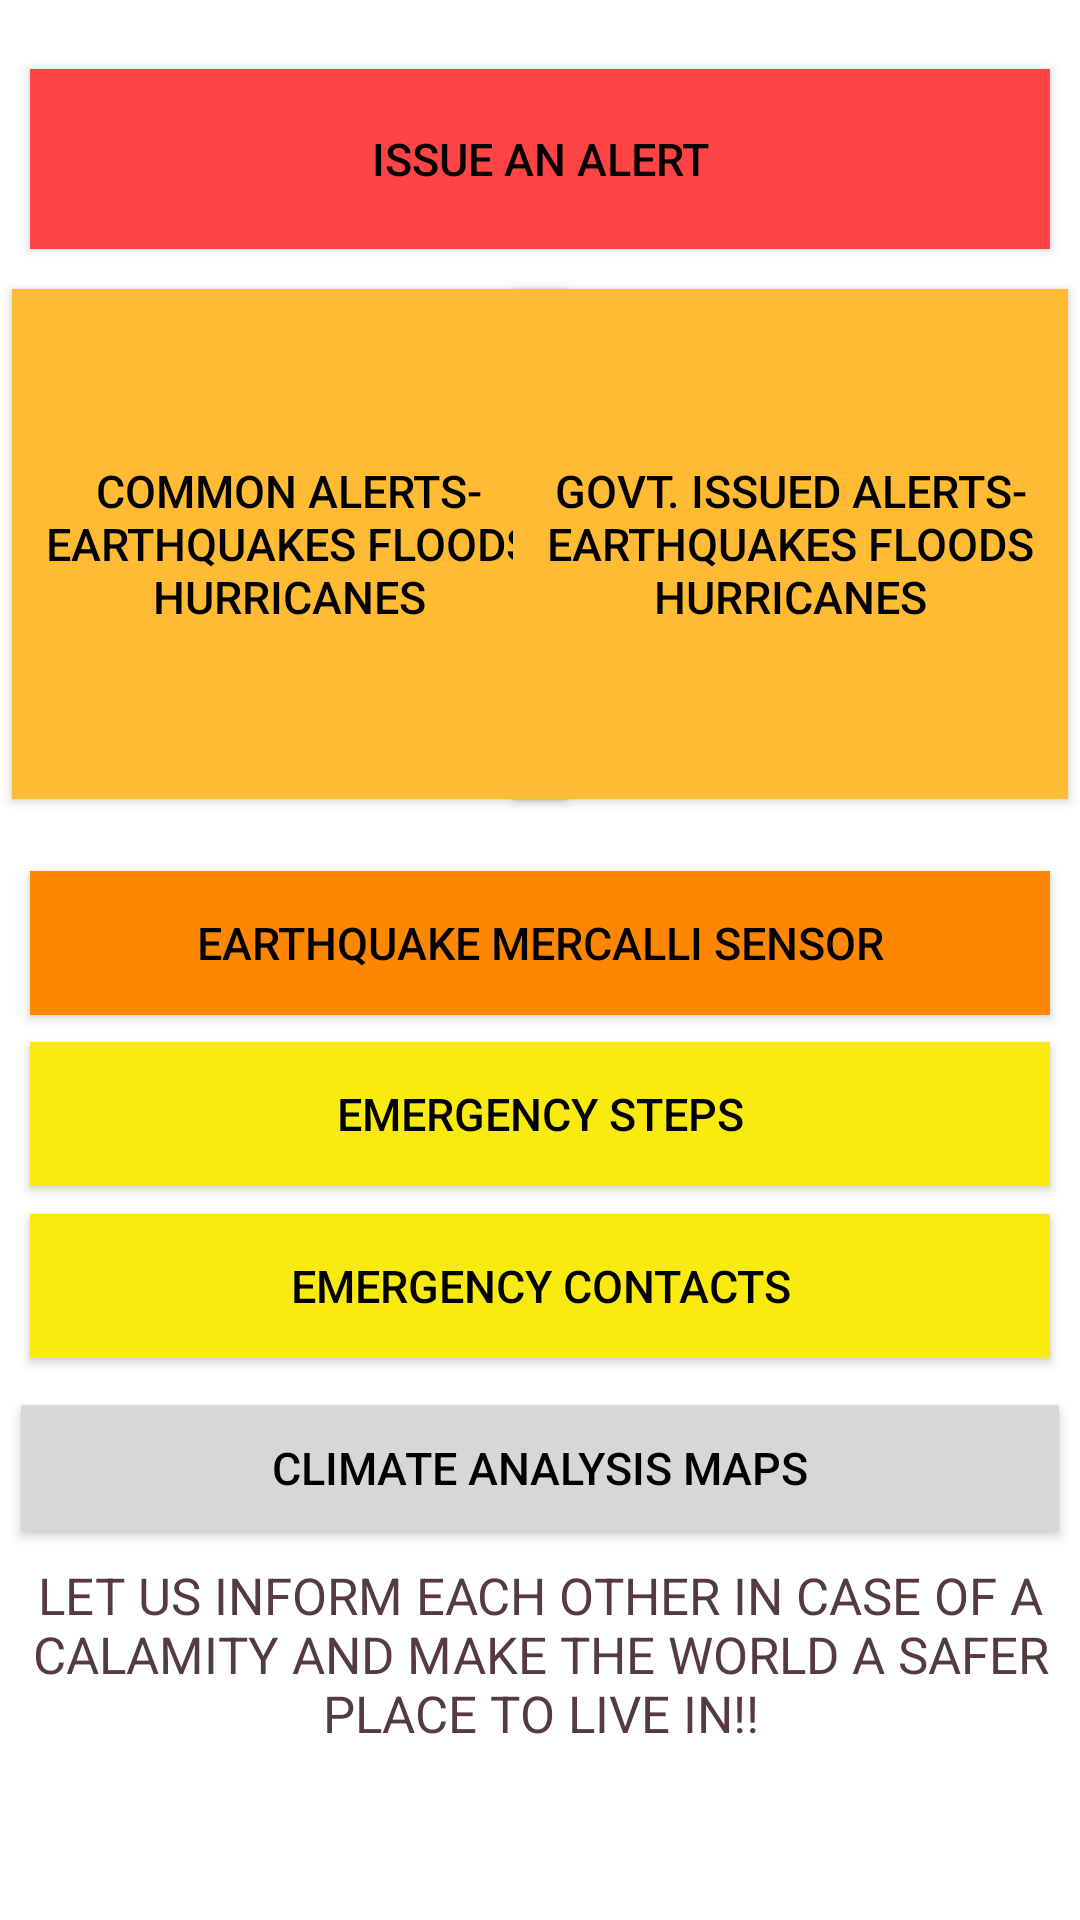

Layout XML and referenced resources for this Android screen:
<!-- AndroidManifest.xml: application theme Theme.DisasterSafetyApp -->
<!-- res/layout/activity_home_screen.xml -->
<?xml version="1.0" encoding="utf-8"?>
<androidx.constraintlayout.widget.ConstraintLayout xmlns:android="http://schemas.android.com/apk/res/android"
    xmlns:app="http://schemas.android.com/apk/res-auto"
    xmlns:tools="http://schemas.android.com/tools"
    android:layout_width="match_parent"
    android:layout_height="match_parent"
    android:background="@color/white"
    tools:context=".HomeScreen">

    <Button
        android:id="@+id/IssueAlert"
        android:layout_width="match_parent"
        android:layout_height="60dp"
        android:layout_margin="10dp"
        android:background="@color/red"
        android:text="ISSUE AN ALERT"
        android:textColor="@color/black"
        android:textSize="15sp"
        app:backgroundTint="@null"
        app:layout_constraintBottom_toBottomOf="parent"
        app:layout_constraintEnd_toEndOf="parent"
        app:layout_constraintHorizontal_bias="0.444"
        app:layout_constraintStart_toStartOf="parent"
        app:layout_constraintTop_toTopOf="parent"
        app:layout_constraintVertical_bias="0.023" />

    <Button
        android:id="@+id/CommonAlert"
        android:layout_width="185dp"
        android:layout_height="170dp"
        android:layout_margin="4dp"
        android:background="@color/DarkYellow"
        android:text="Common Alerts- Earthquakes Floods Hurricanes"
        android:textColor="@color/black"
        android:textSize="15sp"
        app:backgroundTint="@null"
        app:layout_constraintBottom_toBottomOf="parent"
        app:layout_constraintEnd_toEndOf="parent"
        app:layout_constraintHorizontal_bias="0.0"
        app:layout_constraintStart_toStartOf="parent"
        app:layout_constraintTop_toTopOf="parent"
        app:layout_constraintVertical_bias="0.200" />

    <Button
        android:id="@+id/GovtAlert"
        android:layout_width="185dp"
        android:layout_height="170dp"
        android:layout_margin="4dp"
        android:background="@color/DarkYellow"
        android:text="Govt. Issued Alerts- Earthquakes Floods Hurricanes"
        android:textColor="@color/black"
        android:textSize="15sp"
        app:backgroundTint="@null"
        app:layout_constraintBottom_toBottomOf="parent"
        app:layout_constraintEnd_toEndOf="parent"
        app:layout_constraintHorizontal_bias="1.0"
        app:layout_constraintStart_toStartOf="parent"
        app:layout_constraintTop_toTopOf="parent"
        app:layout_constraintVertical_bias="0.200" />

    <Button
        android:id="@+id/EM_Sensor"
        android:layout_width="match_parent"
        android:layout_height="wrap_content"
        android:layout_margin="10dp"
        android:background="@color/orange"
        android:text="Earthquake Mercalli Sensor"
        android:textColor="@color/black"
        android:textSize="15sp"
        app:backgroundTint="@null"
        app:layout_constraintBottom_toBottomOf="parent"
        app:layout_constraintEnd_toEndOf="parent"
        app:layout_constraintStart_toStartOf="parent"
        app:layout_constraintTop_toTopOf="parent"
        app:layout_constraintVertical_bias="0.49" />

    <Button
        android:id="@+id/E_steps"
        android:layout_width="match_parent"
        android:layout_height="wrap_content"
        android:layout_margin="10dp"
        android:background="@color/yellow"
        android:text="Emergency Steps"
        android:textColor="@color/black"
        android:textSize="15sp"
        app:backgroundTint="@null"
        app:layout_constraintBottom_toBottomOf="parent"
        app:layout_constraintEnd_toEndOf="parent"
        app:layout_constraintStart_toStartOf="parent"
        app:layout_constraintTop_toTopOf="parent"
        app:layout_constraintVertical_bias="0.59" />

    <Button
        android:id="@+id/E_contacts"
        android:layout_width="match_parent"
        android:layout_height="wrap_content"
        android:layout_margin="10dp"
        android:background="@color/yellow"
        android:text="Emergency Contacts"
        android:textColor="@color/black"
        android:textSize="15sp"
        app:backgroundTint="@null"
        app:layout_constraintBottom_toBottomOf="parent"
        app:layout_constraintEnd_toEndOf="parent"
        app:layout_constraintStart_toStartOf="parent"
        app:layout_constraintTop_toTopOf="parent"
        app:layout_constraintVertical_bias="0.69" />

    <Button
        android:id="@+id/Maps"
        android:layout_width="match_parent"
        android:layout_height="42dp"
        android:layout_margin="7dp"
        android:background="@color/grey"
        android:text="Climate Analysis Maps"
        android:textColor="@color/black"
        android:textSize="15sp"
        app:backgroundTint="@null"
        app:layout_constraintBottom_toBottomOf="parent"
        app:layout_constraintEnd_toEndOf="parent"
        app:layout_constraintStart_toStartOf="parent"
        app:layout_constraintTop_toTopOf="parent"
        app:layout_constraintVertical_bias="0.79" />

    <TextView
        android:layout_width="match_parent"
        android:layout_height="wrap_content"
        android:text="LET US INFORM EACH OTHER IN CASE OF A CALAMITY AND MAKE THE WORLD A SAFER PLACE TO LIVE IN!!"
        android:textColor="@color/brown"
        android:textSize="17sp"
        android:textAlignment="center"
        app:layout_constraintBottom_toBottomOf="parent"
        app:layout_constraintEnd_toEndOf="parent"
        app:layout_constraintStart_toStartOf="parent"
        app:layout_constraintTop_toTopOf="parent"
        app:layout_constraintVertical_bias="0.9"/>


</androidx.constraintlayout.widget.ConstraintLayout>
<!-- resources referenced by this layout -->
<resources>
  <color name="DarkYellow">#ffbb34</color>
  <color name="black">#FF000000</color>
  <color name="brown">#553b3f</color>
  <color name="grey">#d6d8d7</color>
  <color name="orange">#ff8700</color>
  <color name="red">#fe4445</color>
  <color name="white">#FFFFFFFF</color>
  <color name="yellow">#f9eb10</color>
  <style name="Theme.DisasterSafetyApp" parent="Theme.MaterialComponents.DayNight.NoActionBar">
          
          <item name="colorPrimary">@color/purple_500</item>
          <item name="colorPrimaryVariant">@color/purple_700</item>
          <item name="colorOnPrimary">@color/white</item>
          
          <item name="colorSecondary">@color/teal_200</item>
          <item name="colorSecondaryVariant">@color/teal_700</item>
          <item name="colorOnSecondary">@color/yellow</item>
          
          <item name="android:statusBarColor">?attr/colorPrimaryVariant</item>
          
      </style>
  <color name="purple_500">#FF6200EE</color>
  <color name="purple_700">#FF3700B3</color>
  <color name="teal_200">#FF03DAC5</color>
  <color name="teal_700">#FF018786</color>
</resources>
